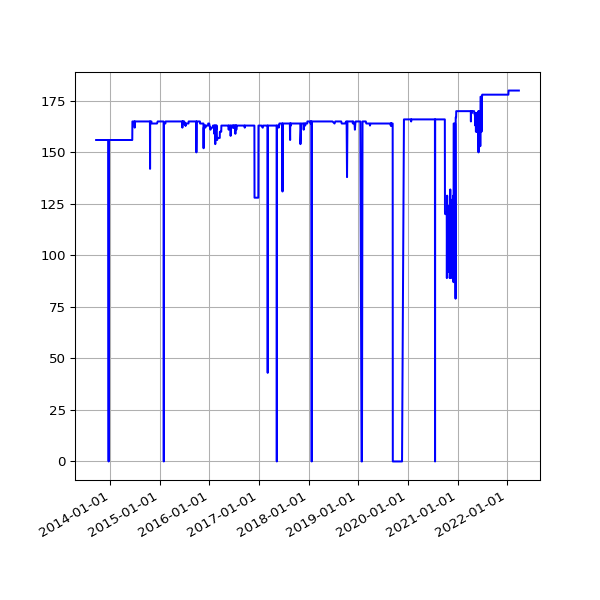

The data file committed next to this chart (first rows):
date, value
2013-09-19 02:16:07 +0100, 156
2013-09-20 02:42:51 +0100, 156
2013-09-21 02:35:34 +0100, 156
2013-09-22 02:42:30 +0100, 156
2013-09-23 14:45:25 +0100, 156
2013-09-24 02:24:38 +0100, 156
2013-09-25 02:24:18 +0100, 156
2013-09-25 11:14:19 +0100, 156
2013-09-25 15:24:36 +0100, 156
2013-09-26 02:28:48 +0100, 156
2013-09-27 03:04:57 +0100, 156
2013-09-28 02:34:11 +0100, 156
2013-09-29 02:37:28 +0100, 156
2013-09-30 02:41:33 +0100, 156
2013-10-01 02:48:10 +0100, 156
2013-10-02 02:40:18 +0100, 156
2013-10-03 02:50:49 +0100, 156
2013-10-04 02:42:18 +0100, 156
2013-10-05 02:35:24 +0100, 156
2013-10-06 02:35:14 +0100, 156
2013-10-07 02:36:02 +0100, 156
2013-10-08 02:48:25 +0100, 156
2013-10-09 02:44:15 +0100, 156
2013-10-10 02:42:47 +0100, 156
2013-10-11 02:43:24 +0100, 156
2013-10-12 02:36:46 +0100, 156
2013-10-13 02:34:49 +0100, 156
2013-10-16 02:38:31 +0100, 156
2013-10-17 02:38:11 +0100, 156
2013-10-18 03:54:04 +0100, 156
2013-10-19 04:22:37 +0100, 156
2013-10-20 03:47:14 +0100, 156
2013-10-21 03:33:15 +0100, 156
2013-10-22 03:54:27 +0100, 156
2013-10-23 04:08:12 +0100, 156
2013-10-24 03:23:20 +0100, 156
2013-10-25 03:49:11 +0100, 156
2013-10-26 02:58:11 +0100, 156
2013-10-27 04:56:02 +0000, 156
2013-10-28 03:29:04 +0000, 156
2013-10-29 03:34:38 +0000, 156
2013-10-30 03:44:23 +0000, 156
2013-10-31 04:16:06 +0000, 156
2013-11-01 19:13:36 +0000, 156
2013-11-04 10:02:58 +0000, 156
2013-11-05 03:51:50 +0000, 156
2013-11-06 03:39:36 +0000, 156
2013-11-07 03:44:18 +0000, 156
2013-11-08 03:49:56 +0000, 156
2013-11-09 04:02:57 +0000, 156
2013-11-10 03:28:18 +0000, 156
2013-11-11 03:43:31 +0000, 156
2013-11-12 04:09:49 +0000, 156
2013-11-13 04:17:11 +0000, 156
2013-11-14 03:34:20 +0000, 156
2013-11-15 03:40:17 +0000, 156
2013-11-16 03:32:06 +0000, 156
2013-11-17 03:26:32 +0000, 156
2013-11-18 03:40:30 +0000, 156
2013-11-19 03:32:58 +0000, 156
... 2,439 more rows
